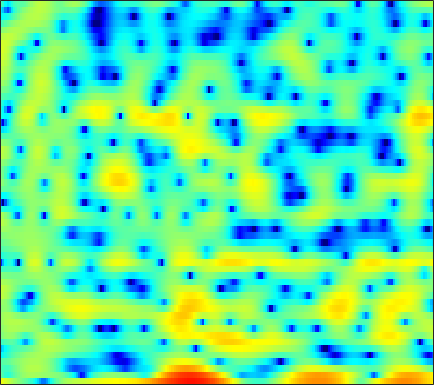

The file beside this chart, header and first rows:
5.5461, 5.0041, 4.262, 3.5077, 2.9459, 2.2355, 1.5356, 1.04, 0.39278, -0.2292, -0.87402, -1.3969, -2.1311, -3.0214, -3.8326, -5.1185, -6.757, -8.3365, -10.834, -13.247, -13.092, -11.169, -8.175, -5.671
-1.716, -2.922, -4.133, -4.447, -4.083, -3.146, -2.075, -1.321, -0.4382, 0.2743, 0.825, 1.138, 1.428, 1.602, 1.652, 1.644, 1.565, 1.458, 1.304, 1.138, 0.9755, 0.8584, 0.7347, 0.5978
-2.503, -3.002, -3.33, -3.204, -2.836, -2.118, -1.281, -0.659, 0.1174, 0.8006, 1.363, 1.713, 2.076, 2.326, 2.451, 2.518, 2.485, 2.402, 2.194, 1.892, 1.482, 1.107, 0.4888, -0.2589
-2.24, -2.096, -1.832, -1.493, -1.204, -0.7744, -0.3274, 0.009558, 0.4429, 0.8471, 1.214, 1.461, 1.73, 1.942, 2.056, 2.13, 2.118, 2.045, 1.87, 1.585, 1.202, 0.8406, 0.2533, -0.4643
-6.727, -5.895, -4.858, -3.91, -3.261, -2.5, -1.816, -1.358, -0.8112, -0.3209, 0.1253, 0.4307, 0.7918, 1.114, 1.327, 1.564, 1.736, 1.825, 1.883, 1.867, 1.781, 1.665, 1.444, 1.147
-9.759, -8.052, -6.315, -5.021, -4.285, -3.562, -3.064, -2.8, -2.554, -2.35, -2.134, -1.916, -1.526, -1.028, -0.5943, 0.02467, 0.6331, 1.054, 1.541, 1.922, 2.19, 2.315, 2.399, 2.368
-3.668, -3.053, -2.412, -1.987, -1.827, -1.886, -2.337, -2.956, -4.301, -6.377, -9.297, -11.55, -11.12, -7.484, -5.01, -2.474, -0.6099, 0.4602, 1.552, 2.314, 2.813, 3.026, 3.144, 3.106
-0.1083, 0.3579, 0.8048, 1.085, 1.118, 0.9819, 0.5951, 0.1025, -0.7425, -1.774, -2.745, -3.212, -3.193, -2.435, -1.566, -0.3683, 0.6419, 1.236, 1.78, 2.082, 2.138, 2.07, 1.809, 1.382
0.4646, 0.9792, 1.509, 1.879, 2.048, 2.153, 2.119, 2.04, 1.874, 1.658, 1.446, 1.321, 1.193, 1.106, 1.058, 0.9593, 0.8034, 0.604, 0.2016, -0.3515, -1.053, -1.669, -2.532, -3.406
1.069, 1.53, 2.014, 2.346, 2.484, 2.571, 2.571, 2.505, 2.391, 2.24, 2.055, 1.911, 1.733, 1.536, 1.346, 0.975, 0.4389, -0.09302, -1.051, -2.361, -4.29, -6.269, -10.06, -15.36
1.093, 1.526, 1.841, 1.921, 1.838, 1.582, 1.148, 0.7729, 0.2698, -0.1643, -0.4136, -0.4785, -0.396, -0.2084, -0.07716, 0.06599, 0.08229, 0.002575, -0.3195, -0.8897, -1.702, -2.43, -3.4, -4.047
0.4087, 0.6461, 0.6038, 0.1353, -0.4815, -1.696, -3.374, -5.019, -7.643, -10.26, -11.26, -10.36, -8.335, -6.422, -5.164, -3.701, -2.494, -1.738, -0.9206, -0.2429, 0.2901, 0.6341, 1.028, 1.398
1.283, 1.132, 0.6381, -0.2208, -1.136, -2.763, -4.947, -6.976, -10.19, -13.54, -15.32, -15.08, -13.9, -12.36, -10.94, -8.673, -6.324, -4.707, -2.796, -1.236, 0.05486, 0.8442, 1.711, 2.394
3.077, 2.775, 2.193, 1.397, 0.6589, -0.526, -1.94, -3.137, -4.902, -6.829, -9.047, -11.16, -15.08, -21.08, -19.87, -12.63, -8.033, -5.577, -3.091, -1.187, 0.2358, 1.058, 1.884, 2.467
3.366, 3.108, 2.67, 2.132, 1.66, 0.9461, 0.1409, -0.503, -1.395, -2.315, -3.197, -3.793, -4.386, -4.588, -4.402, -3.729, -2.765, -1.957, -0.9187, -0.01404, 0.7111, 1.115, 1.483, 1.613
2.116, 1.911, 1.61, 1.282, 1.025, 0.6765, 0.3343, 0.08296, -0.2271, -0.4956, -0.6791, -0.7677, -0.8046, -0.7394, -0.6137, -0.3793, -0.09455, 0.1341, 0.4304, 0.6722, 0.8262, 0.8801, 0.8286, 0.624
0.1372, -0.06375, -0.2803, -0.461, -0.5719, -0.7046, -0.7745, -0.7738, -0.69, -0.4952, -0.2235, 0.02741, 0.3761, 0.7057, 0.9169, 1.135, 1.279, 1.318, 1.292, 1.175, 0.9881, 0.811, 0.5509, 0.2654
-3.547, -3.53, -3.25, -3.013, -2.998, -3.196, -3.518, -3.658, -3.377, -2.462, -1.186, -0.2045, 0.974, 1.895, 2.383, 2.773, 2.867, 2.738, 2.304, 1.612, 0.7433, 0.0506, -0.7048, -1.012
-17.21, -10.23, -6.332, -4.741, -4.519, -5.414, -8.195, -12.86, -27.04, -8.955, -3.307, -0.691, 1.687, 3.218, 3.959, 4.473, 4.473, 4.144, 3.22, 1.627, -0.9252, -3.815, -10.68, -15.52
-4.827, -4.521, -3.917, -3.402, -3.201, -3.206, -3.377, -3.442, -3.098, -2.104, -0.7346, 0.3149, 1.541, 2.462, 2.933, 3.254, 3.21, 2.954, 2.301, 1.292, 0.002174, -1.046, -2.235, -2.629
-2.491, -2.267, -1.963, -1.666, -1.462, -1.202, -0.9365, -0.7099, -0.3482, 0.08098, 0.5676, 0.9346, 1.377, 1.737, 1.917, 2.025, 1.981, 1.841, 1.525, 1.098, 0.6034, 0.2239, -0.2227, -0.5816
-1.305, -1.012, -0.682, -0.403, -0.2109, 0.02484, 0.2458, 0.417, 0.6477, 0.869, 1.089, 1.241, 1.41, 1.529, 1.575, 1.568, 1.489, 1.367, 1.144, 0.8586, 0.5094, 0.2216, -0.1995, -0.6682
-0.004524, 0.1898, 0.3798, 0.5197, 0.5997, 0.6889, 0.7762, 0.8464, 0.9468, 1.061, 1.17, 1.241, 1.314, 1.34, 1.324, 1.254, 1.116, 0.9821, 0.764, 0.4992, 0.2029, -0.04951, -0.4476, -0.9185
1.463, 1.408, 1.272, 1.082, 0.9195, 0.7148, 0.5618, 0.4939, 0.4921, 0.5894, 0.7419, 0.8639, 0.9919, 1.042, 1.011, 0.8702, 0.6258, 0.4029, 0.07856, -0.218, -0.4384, -0.5576, -0.671, -0.8126
2.829, 2.431, 1.795, 1.024, 0.3779, -0.5296, -1.352, -1.755, -1.806, -1.334, -0.563, 0.02077, 0.632, 0.9562, 0.9743, 0.6741, 0.02484, -0.6849, -1.799, -2.735, -2.999, -2.607, -1.619, -0.5968
2.248, 1.589, 0.57, -0.6892, -1.92, -4.275, -8.153, -12.99, -14.94, -7.689, -3.523, -1.54, 0.1372, 1.013, 1.201, 0.8607, -0.2507, -1.731, -5.036, -11.92, -20.18, -9.248, -3.459, -0.3045
-3.794, -4.561, -4.998, -5.088, -5.22, -5.659, -6.341, -6.714, -6.279, -4.777, -2.901, -1.674, -0.4013, 0.3891, 0.6742, 0.673, 0.2676, -0.2307, -1.028, -1.636, -1.656, -1.145, -0.03037, 1.192
-17.11, -35.15, -14.88, -9.716, -7.582, -5.741, -4.496, -3.744, -2.848, -1.979, -1.157, -0.5982, 0.01026, 0.4293, 0.6225, 0.7139, 0.6743, 0.5873, 0.4714, 0.4333, 0.5619, 0.7736, 1.173, 1.673
-6.063, -6.53, -6.272, -5.339, -4.517, -3.452, -2.503, -1.859, -1.119, -0.4643, 0.06785, 0.3929, 0.6878, 0.8257, 0.8154, 0.6627, 0.3889, 0.1216, -0.2102, -0.4259, -0.4148, -0.2312, 0.2347, 0.8393
-0.898, -1.249, -1.56, -1.668, -1.614, -1.381, -0.98, -0.6113, -0.06036, 0.4697, 0.9315, 1.179, 1.35, 1.282, 1.038, 0.4365, -0.5458, -1.535, -3.174, -4.864, -5.649, -5.042, -3.225, -1.306
0.847, 0.1679, -0.8295, -1.843, -2.479, -2.937, -2.741, -2.204, -1.18, -0.1217, 0.7805, 1.286, 1.694, 1.752, 1.549, 0.8814, -0.3338, -1.703, -4.437, -8.733, -12.99, -10.06, -5.099, -1.876
0.1875, -0.9422, -2.99, -5.989, -9.353, -16.37, -14.2, -9.25, -5.133, -2.503, -0.7255, 0.23, 1.097, 1.574, 1.704, 1.589, 1.187, 0.7173, 0.006778, -0.6195, -0.8726, -0.7177, -0.1384, 0.6439
-0.214, -1.044, -2.5, -4.276, -5.676, -7.046, -6.987, -6.063, -4.376, -2.778, -1.419, -0.5711, 0.3505, 1.036, 1.391, 1.68, 1.778, 1.746, 1.607, 1.408, 1.226, 1.112, 1.004, 0.9735
0.8971, 0.5073, -0.1806, -0.9912, -1.602, -2.301, -2.754, -2.881, -2.754, -2.291, -1.564, -0.9124, -0.006387, 0.8317, 1.363, 1.894, 2.205, 2.304, 2.228, 1.945, 1.453, 0.9722, 0.2324, -0.5347
2.781, 2.484, 1.874, 1.034, 0.2504, -0.9981, -2.487, -3.696, -5.147, -5.519, -4.317, -2.858, -0.9191, 0.7037, 1.666, 2.599, 3.142, 3.303, 3.2, 2.713, 1.791, 0.772, -1.125, -3.878
3.003, 2.708, 2.1, 1.213, 0.3328, -1.255, -3.537, -6.002, -11.22, -16.32, -9.277, -5.417, -2.01, 0.2347, 1.433, 2.548, 3.202, 3.411, 3.361, 2.921, 2.08, 1.159, -0.5448, -2.816
0.7446, 0.5276, 0.1621, -0.3123, -0.7476, -1.434, -2.199, -2.762, -3.318, -3.351, -2.72, -1.94, -0.7852, 0.2898, 0.9556, 1.617, 2.029, 2.186, 2.184, 1.97, 1.565, 1.154, 0.5101, -0.1433
-2.224, -2.393, -2.438, -2.299, -2.136, -1.869, -1.598, -1.389, -1.068, -0.6962, -0.2703, 0.06876, 0.5063, 0.8876, 1.103, 1.283, 1.341, 1.326, 1.238, 1.11, 0.9566, 0.8321, 0.6843, 0.5473
-7.333, -7.785, -7.062, -5.497, -4.249, -2.761, -1.521, -0.7359, 0.1413, 0.8403, 1.358, 1.626, 1.822, 1.81, 1.675, 1.344, 0.8735, 0.4732, 0.01668, -0.2423, -0.2348, -0.07625, 0.2266, 0.5291
-15.46, -20.3, -12.57, -7.752, -5.364, -2.965, -1.079, 0.09921, 1.381, 2.355, 3.025, 3.308, 3.38, 3.068, 2.551, 1.435, -0.2364, -1.878, -4.295, -5.567, -4.428, -2.926, -1.193, 0.009118
-5.022, -6.017, -6.585, -6.208, -5.336, -3.607, -1.591, -0.1482, 1.542, 2.872, 3.795, 4.229, 4.422, 4.16, 3.625, 2.344, 0.2924, -1.919, -6.006, -8.992, -6.031, -3.498, -1.288, -0.1217
-4.503, -6.65, -10.74, -17.56, -17.27, -9.701, -5.044, -2.606, -0.21, 1.535, 2.772, 3.414, 3.931, 4.074, 3.951, 3.509, 2.804, 2.171, 1.38, 0.8491, 0.6567, 0.6548, 0.6046, 0.2655
-3.781, -5.043, -6.855, -8.113, -8.044, -6.611, -4.623, -3.186, -1.524, -0.1332, 0.9988, 1.676, 2.381, 2.857, 3.073, 3.203, 3.157, 3.035, 2.787, 2.474, 2.09, 1.74, 1.163, 0.3864
-2.01, -2.404, -2.936, -3.356, -3.529, -3.514, -3.26, -2.94, -2.328, -1.578, -0.7248, -0.05087, 0.8116, 1.584, 2.069, 2.558, 2.871, 2.991, 2.99, 2.816, 2.479, 2.117, 1.491, 0.7149
-0.1804, -0.4222, -0.9105, -1.578, -2.184, -3.113, -4.106, -4.777, -5.254, -4.873, -3.654, -2.466, -0.8771, 0.5208, 1.395, 2.303, 2.939, 3.242, 3.43, 3.376, 3.097, 2.744, 2.085, 1.227
1.554, 1.252, 0.5737, -0.4514, -1.501, -3.417, -6.254, -9.506, -18.32, -17.98, -8.95, -5.458, -2.331, -0.1637, 1.054, 2.284, 3.124, 3.533, 3.818, 3.819, 3.54, 3.15, 2.389, 1.345
2.45, 2.152, 1.506, 0.5759, -0.3116, -1.74, -3.397, -4.636, -5.826, -5.808, -4.579, -3.297, -1.584, -0.07185, 0.8858, 1.923, 2.685, 3.077, 3.354, 3.352, 3.059, 2.639, 1.795, 0.5971
2.894, 2.648, 2.115, 1.362, 0.6842, -0.3124, -1.299, -1.949, -2.56, -2.745, -2.476, -2.036, -1.23, -0.3223, 0.3523, 1.154, 1.812, 2.184, 2.487, 2.549, 2.353, 2.02, 1.302, 0.2305
3.53, 3.291, 2.728, 1.877, 1.062, -0.2326, -1.706, -2.853, -4.184, -4.898, -4.716, -4.097, -2.967, -1.786, -0.9663, -0.01641, 0.7488, 1.21, 1.666, 1.94, 2.015, 1.925, 1.591, 1.001
4.138, 3.896, 3.279, 2.285, 1.257, -0.5772, -3.143, -5.814, -11.24, -20.7, -13.71, -9.366, -6.045, -4.033, -2.981, -1.94, -1.119, -0.5802, 0.09669, 0.7073, 1.205, 1.473, 1.664, 1.661
4.331, 4.179, 3.711, 2.93, 2.116, 0.6872, -1.145, -2.748, -4.966, -6.508, -6.644, -6.131, -5.4, -5.04, -5.045, -5.245, -5.243, -4.837, -3.708, -2.296, -0.9752, -0.1589, 0.6611, 1.177
4.002, 4.029, 3.881, 3.524, 3.125, 2.43, 1.587, 0.8982, -0.02647, -0.9071, -1.735, -2.372, -3.417, -4.961, -6.726, -10.64, -19.37, -20.37, -10.45, -5.861, -3.154, -1.808, -0.6207, 0.0606
2.704, 2.943, 3.145, 3.199, 3.15, 2.978, 2.689, 2.405, 1.942, 1.389, 0.7214, 0.1199, -0.8654, -2.105, -3.2, -4.751, -5.889, -5.948, -4.944, -3.499, -2.262, -1.594, -1.096, -1.009
0.1181, 0.6171, 1.175, 1.617, 1.875, 2.124, 2.274, 2.322, 2.297, 2.176, 1.953, 1.717, 1.323, 0.8571, 0.4931, 0.05353, -0.267, -0.3916, -0.4263, -0.391, -0.4127, -0.5415, -0.9505, -1.729
-3.434, -2.654, -1.807, -1.074, -0.5667, 0.06417, 0.645, 1.036, 1.481, 1.817, 2.045, 2.151, 2.216, 2.208, 2.16, 2.059, 1.934, 1.815, 1.617, 1.342, 0.946, 0.5292, -0.2269, -1.293
-6.538, -6.119, -5.707, -5.136, -4.468, -3.309, -2.074, -1.213, -0.2117, 0.5951, 1.229, 1.611, 2.011, 2.312, 2.478, 2.618, 2.667, 2.638, 2.509, 2.261, 1.878, 1.494, 0.8432, 0.03987
-7.464, -9.169, -12.78, -15.32, -12.35, -7.9, -4.904, -3.347, -1.859, -0.7996, 0.01048, 0.5213, 1.134, 1.683, 2.051, 2.455, 2.726, 2.838, 2.855, 2.718, 2.433, 2.134, 1.631, 1.052
-2.618, -4.155, -6.431, -7.554, -6.805, -4.906, -3.357, -2.608, -2.133, -1.994, -1.85, -1.53, -0.7274, 0.3076, 1.07, 1.931, 2.546, 2.834, 2.993, 2.925, 2.661, 2.345, 1.795, 1.117
